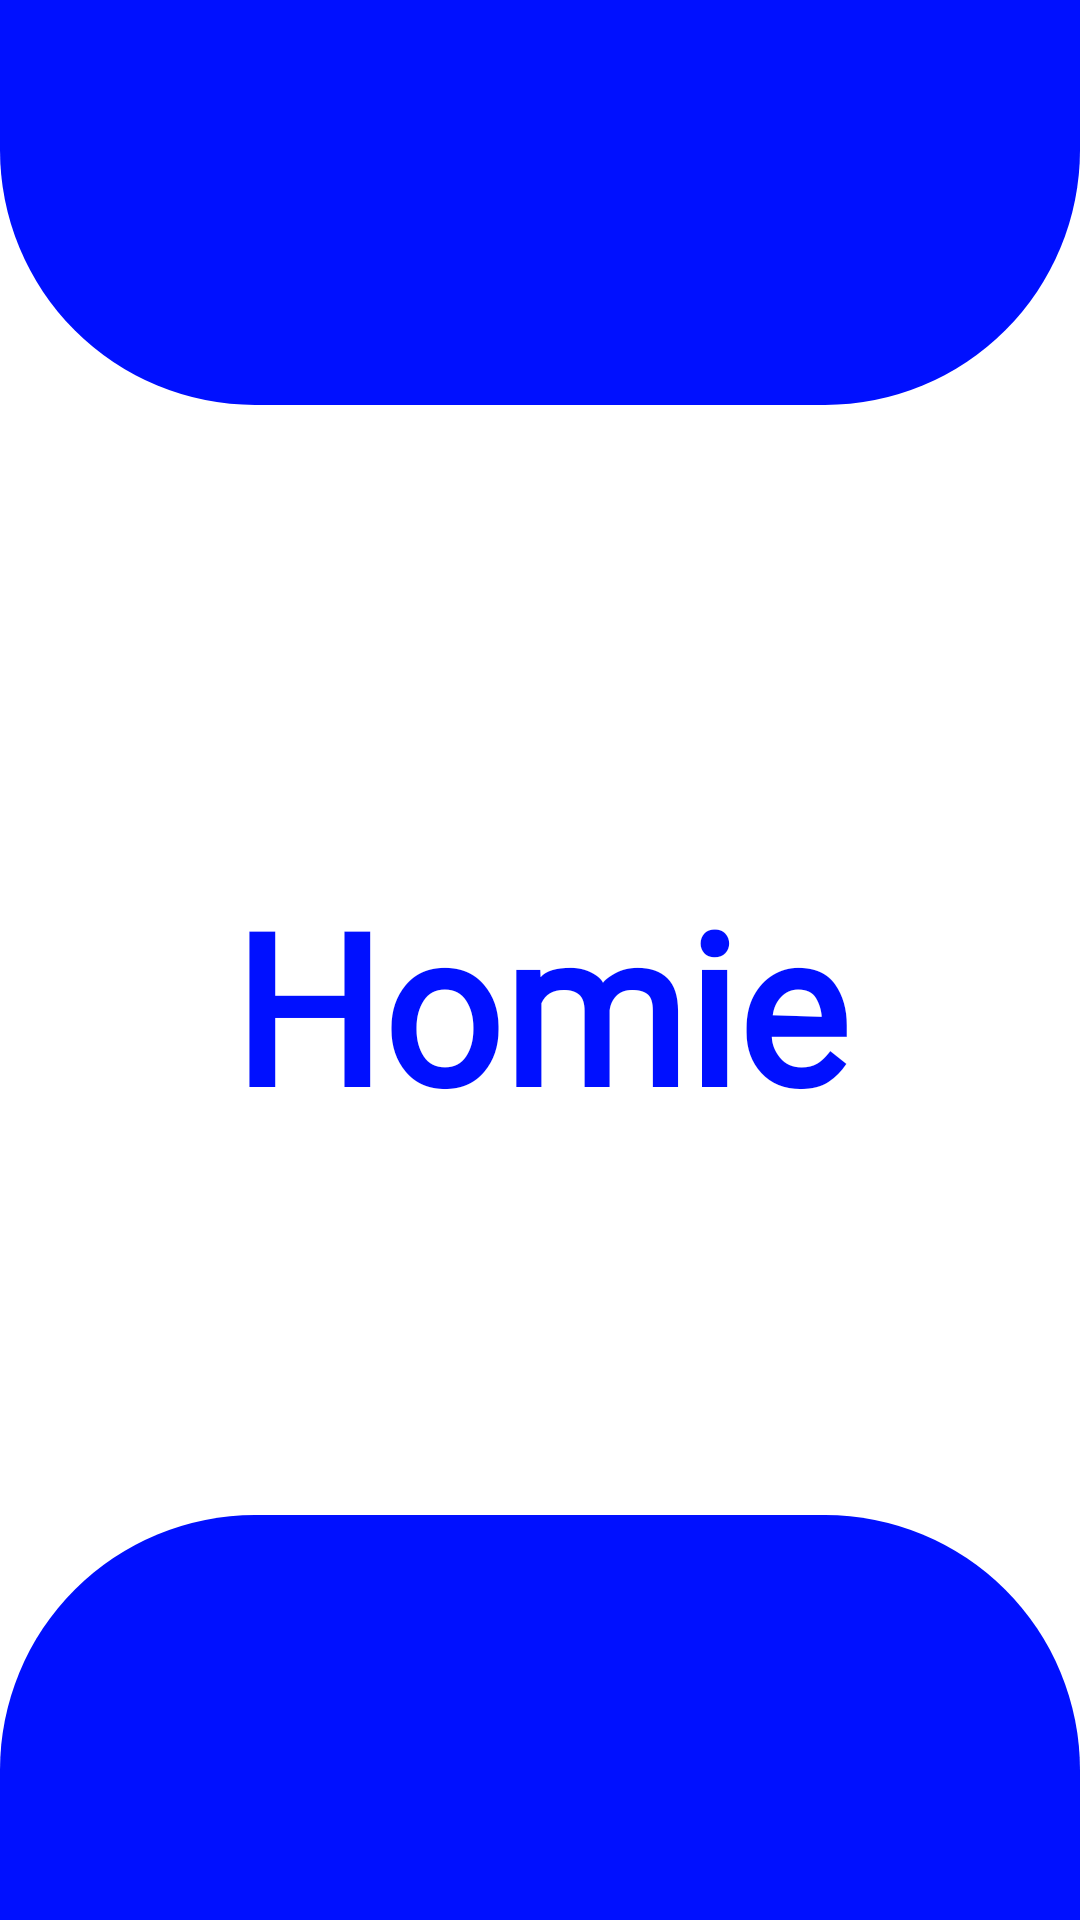

Write the Android layout XML for this screen, with the resource values it uses.
<!-- AndroidManifest.xml: application theme Theme.Homie -->
<!-- res/layout/activity_main.xml -->
<?xml version="1.0" encoding="utf-8"?>
<LinearLayout xmlns:android="http://schemas.android.com/apk/res/android"
    xmlns:tools="http://schemas.android.com/tools"
    xmlns:app="http://schemas.android.com/apk/res-auto"
    android:layout_width="match_parent"
    android:layout_height="match_parent"
    android:gravity="center"
    tools:context=".MainActivity"
    android:background="@color/white"
    android:orientation="vertical" >

    <View
        android:layout_width="match_parent"
        android:layout_height="200dp"
        android:background="@xml/bg_dark_view"
        android:layout_marginBottom="90dp"
        android:layout_marginTop="-200dp"

        />

   <TextView
       android:id="@+id/homieLogo"
       android:layout_width="match_parent"
       android:layout_height="220dp"
       android:text="Homie"
       android:textSize="70sp"
       android:textStyle="bold"
       android:textColor="@color/primary"
       android:gravity="center"
       android:fontFamily="@font/baloo_tammudu"
       android:layout_marginTop="0dp"
       />
    <View
        android:layout_width="match_parent"
        android:layout_height="200dp"
        android:background="@drawable/bottom_bg_view"
        android:layout_marginTop="60dp"
        android:layout_marginBottom="-200dp"


        />

</LinearLayout>
<!-- resources referenced by this layout -->
<resources>
  <color name="primary">#0010FF</color>
  <color name="white">#FFFFFFFF</color>
  <!-- drawable bottom_bg_view (drawable) -->
  <?xml version="1.0" encoding="utf-8"?>
  <shape xmlns:android="http://schemas.android.com/apk/res/android">
      <corners android:topLeftRadius="85dp"
          android:topRightRadius="85dp"
          />
      <solid android:color="@color/primary"/>
  </shape>
</resources>
